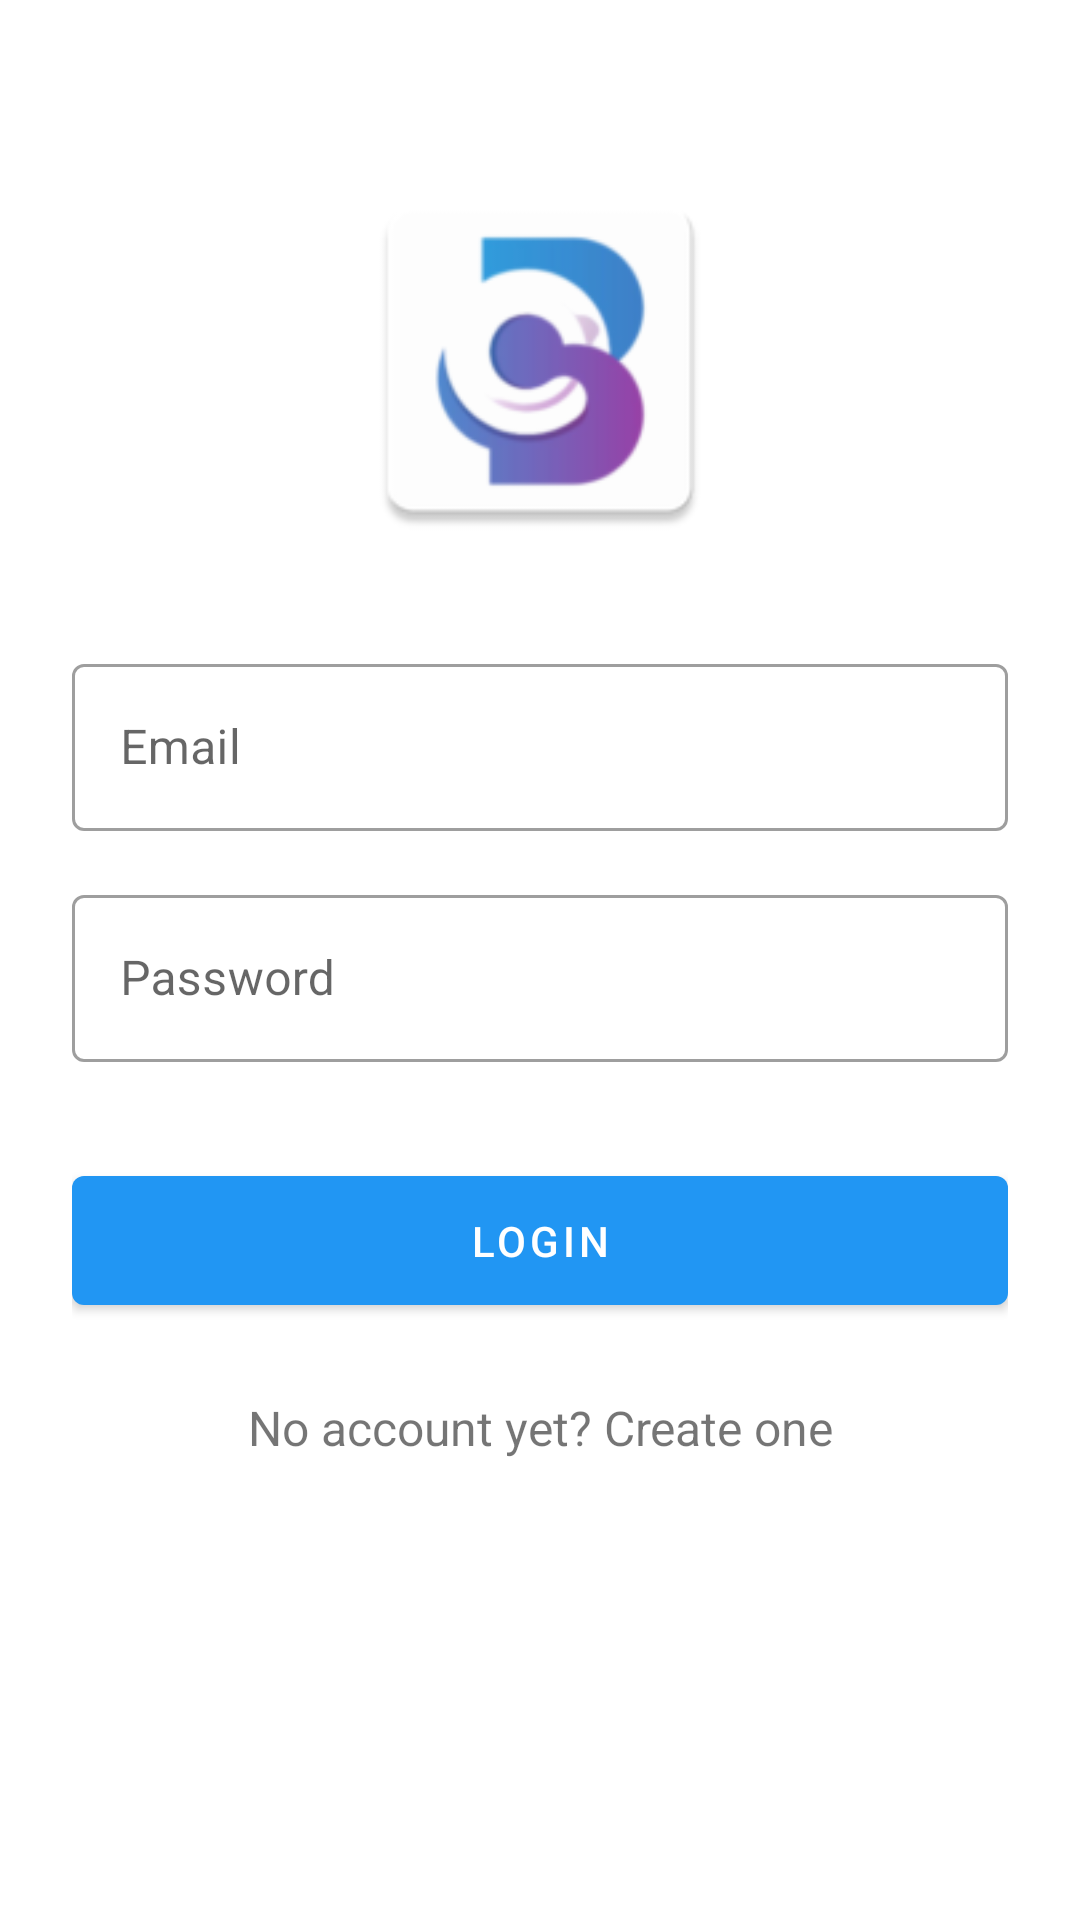

Reconstruct the res/layout file that produces this screen, plus the resources it refers to.
<!-- AndroidManifest.xml: application theme AppTheme -->
<!-- res/layout/activity_login.xml -->
<?xml version="1.0" encoding="utf-8"?>

<ScrollView xmlns:android="http://schemas.android.com/apk/res/android"
    android:layout_width="fill_parent"
    android:layout_height="fill_parent"
    android:fitsSystemWindows="true">

    <LinearLayout
        android:orientation="vertical"
        android:layout_width="match_parent"
        android:layout_height="wrap_content"
        android:paddingTop="56dp"
        android:paddingLeft="24dp"
        android:paddingRight="24dp">

        <ImageView android:src="@mipmap/ic_launcher"
            android:layout_width="128dp"
            android:layout_height="128dp"
            android:layout_marginBottom="24dp"
            android:layout_gravity="center_horizontal" />

        
        <com.google.android.material.textfield.TextInputLayout
            android:layout_width="match_parent"
            android:layout_height="wrap_content"
            android:layout_marginTop="8dp"
            android:layout_marginBottom="8dp">

            <EditText
                android:id="@+id/input_email"
                android:layout_width="match_parent"
                android:layout_height="wrap_content"
                android:hint="Email"
                android:inputType="textEmailAddress" />
        </com.google.android.material.textfield.TextInputLayout>

        
        <com.google.android.material.textfield.TextInputLayout
            android:layout_width="match_parent"
            android:layout_height="wrap_content"
            android:layout_marginTop="8dp"
            android:layout_marginBottom="8dp">

            <EditText
                android:id="@+id/input_password"
                android:layout_width="match_parent"
                android:layout_height="wrap_content"
                android:hint="Password"
                android:inputType="textPassword" />
        </com.google.android.material.textfield.TextInputLayout>

        <com.google.android.material.button.MaterialButton
            android:id="@+id/btn_login"
            android:layout_width="fill_parent"
            android:layout_height="wrap_content"
            android:layout_marginTop="24dp"
            android:layout_marginBottom="24dp"
            android:padding="12dp"
            android:text="Login" />

        <TextView android:id="@+id/link_signup"
            android:layout_width="fill_parent"
            android:layout_height="wrap_content"
            android:layout_marginBottom="24dp"
            android:text="No account yet? Create one"
            android:gravity="center"
            android:textSize="16dip"/>

    </LinearLayout>
</ScrollView>
<!-- resources referenced by this layout -->
<resources>
  <!-- mipmap ic_launcher: png bitmap (mipmap-hdpi, 3350 bytes) -->
  <style name="AppTheme" parent="Base.Theme.MaterialComponents.Light.DarkActionBar">
          
          <item name="colorPrimary">@color/colorPrimary</item>
          <item name="colorPrimaryDark">@color/colorPrimaryDark</item>
          <item name="colorAccent">@color/colorAccent</item>
          <item name="textInputStyle">@style/AppTextField</item>
          <item name="android:windowActivityTransitions">true</item>
          <item name="android:windowSharedElementEnterTransition">
              @transition/change_image_transform</item>
          <item name="android:windowSharedElementExitTransition">
              @transition/change_image_transform</item>
          <item name="android:windowEnterTransition">@transition/explode</item>
          <item name="android:windowExitTransition">@transition/explode</item>
  
  
      </style>
  <color name="colorPrimary">#2196F3</color>
  <color name="colorPrimaryDark">#3F51B5</color>
  <color name="colorAccent">#E91E63</color>
  <style name="AppTextField" parent="Widget.MaterialComponents.TextInputLayout.OutlinedBox">
  
          <item name="boxBackgroundColor">@android:color/white</item>
      </style>
</resources>
